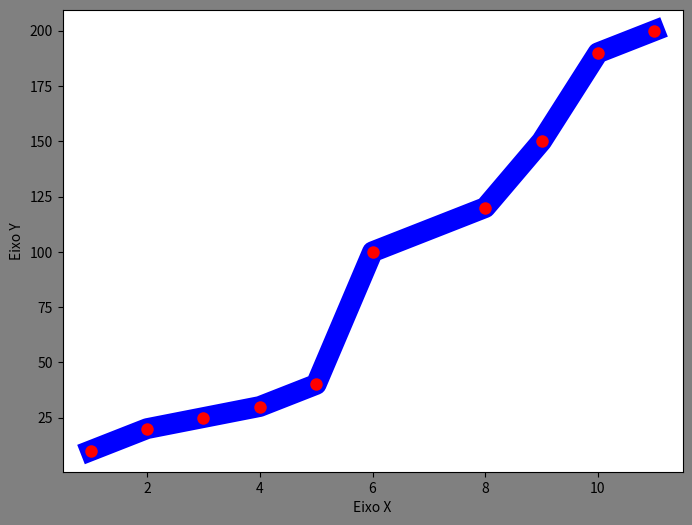

Reproduce this figure in Python. (Note: this script raises an exception after producing the figure.)
import matplotlib.pyplot as plt

def grafico():
    x = [1,2,3,4,5,6,8,9,10,11]
    y = [10, 20, 25, 30,40,100,120,150,190,200]

    # Ajustar o tamanho da figura
    plt.figure(figsize=(8, 6),facecolor="gray")

    # Plotar o gráfico com personalização
    plt.plot(x, y, color="blue", linewidth=15, marker="o", markersize=10, markerfacecolor="red", label="")

    # Adicionar título e rótulos
    plt.title("", fontsize=16)
    plt.xlabel("Eixo X")
    plt.ylabel("Eixo Y")

    # Adicionar grade e legenda

    

    # Desativa os eixos completamente
    #plt.axis('off')
    #plt.gca().set_facecolor("lightgray")
    # Exibir e salvar o gráfico
    plt.savefig("recursos/grafico/imagem_grafico/grafico.png", dpi=1000)
    

grafico()